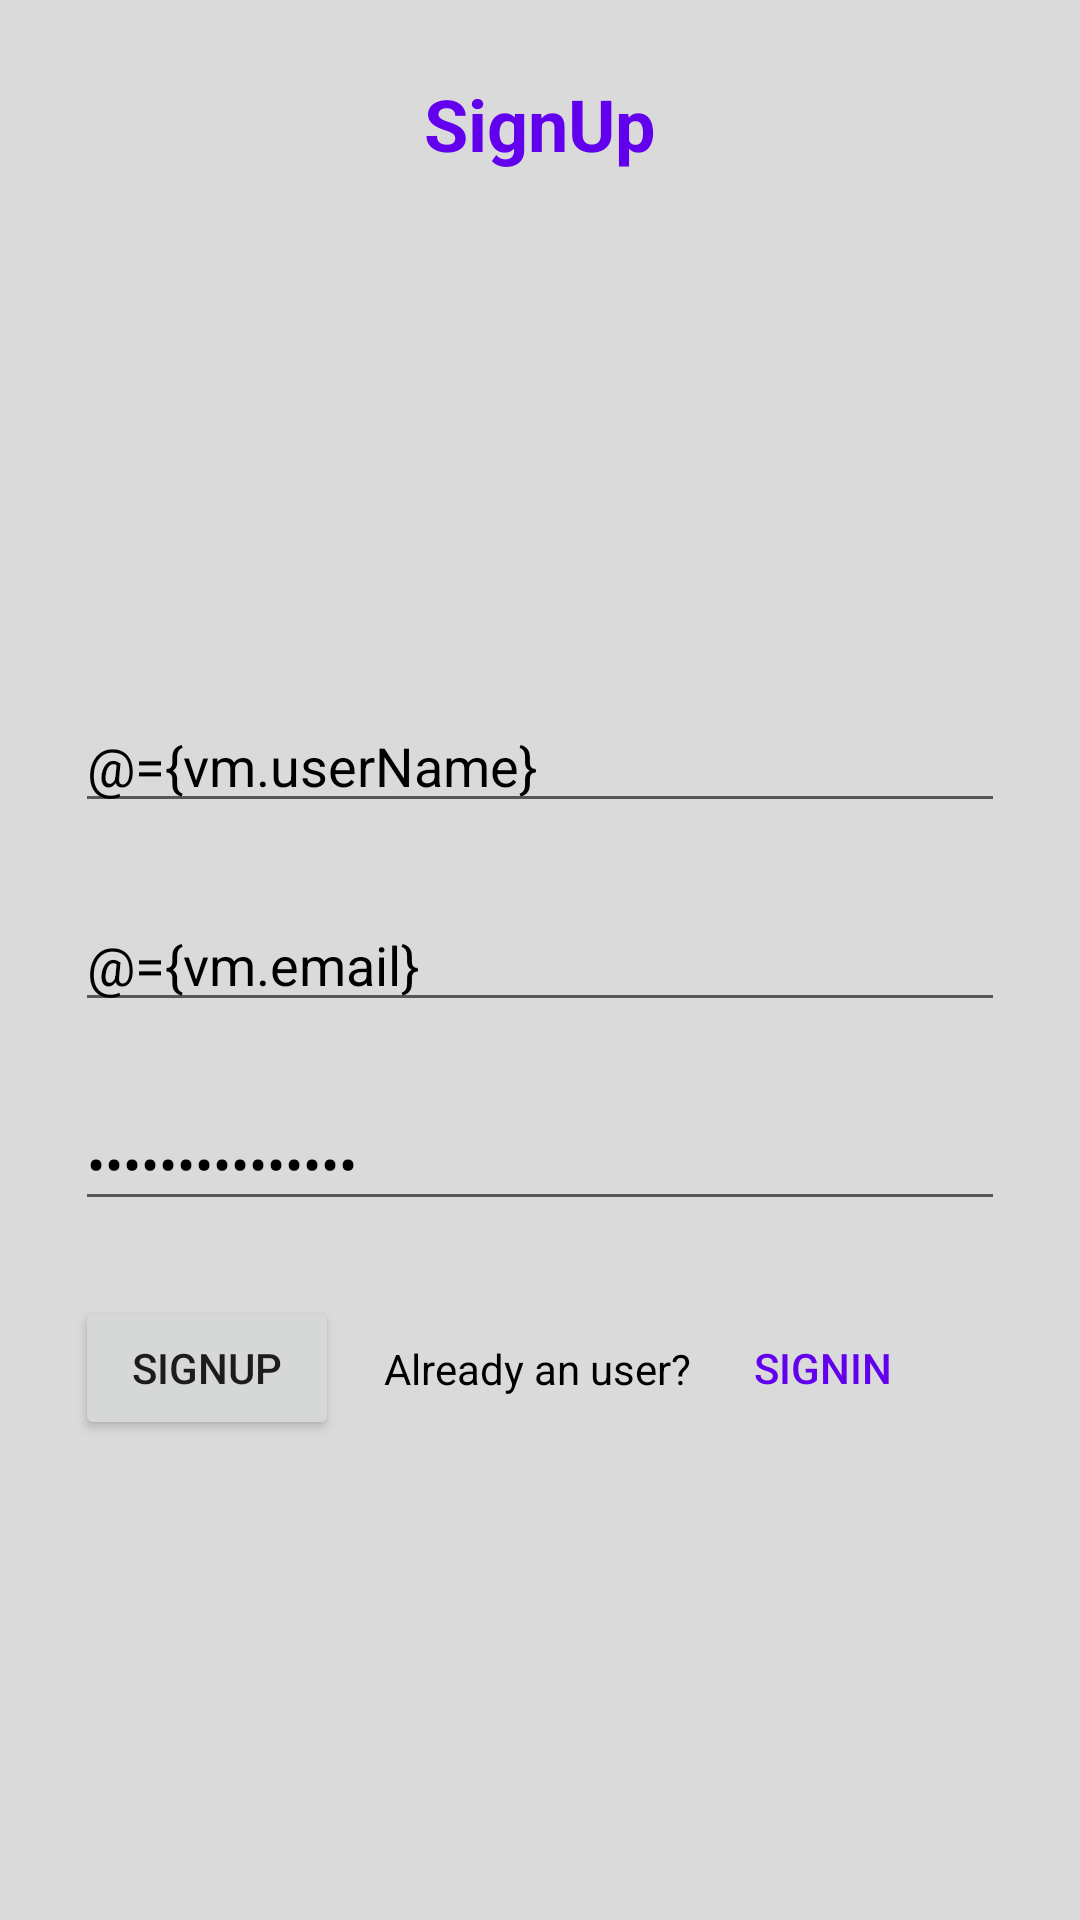

The Android layout XML behind this screen, and the referenced resources:
<!-- AndroidManifest.xml: application theme Theme.ApiIntegrationTest -->
<!-- res/layout/sign_up_fragment.xml -->
<?xml version="1.0" encoding="utf-8"?>
<layout xmlns:android="http://schemas.android.com/apk/res/android"
    xmlns:app="http://schemas.android.com/apk/res-auto"
    xmlns:tools="http://schemas.android.com/tools">

    <data>

        <variable
            name="vm"
            type="com.example.apiintegrationtest.viewModels.SignUpViewModel" />
    </data>

    <androidx.constraintlayout.widget.ConstraintLayout
        android:layout_width="match_parent"
        android:layout_height="match_parent"
        android:background="@color/light_gray_bg"
        android:padding="25dp"
        tools:context=".fragments.SignUpFragment">

        <TextView
            android:layout_width="wrap_content"
            android:layout_height="wrap_content"
            android:text="@string/sign_up"
            android:textColor="@color/purple_500"
            android:textSize="24sp"
            android:textStyle="bold"
            app:layout_constraintEnd_toEndOf="parent"
            app:layout_constraintStart_toStartOf="parent"
            app:layout_constraintTop_toTopOf="parent" />

        <EditText
            android:id="@+id/username"
            android:layout_width="match_parent"
            android:layout_height="wrap_content"
            android:hint="@string/username_plc"
            android:imeOptions="actionNext"
            android:text="@={vm.userName}"
            android:textColor="@color/black"
            android:textColorHint="@color/black"
            app:layout_constraintBottom_toTopOf="@id/email"
            app:layout_constraintEnd_toEndOf="parent"
            app:layout_constraintStart_toEndOf="parent"
            app:layout_constraintTop_toTopOf="parent"
            app:layout_constraintVertical_chainStyle="packed" />

        <EditText
            android:id="@+id/email"
            android:layout_width="match_parent"
            android:layout_height="wrap_content"
            android:layout_marginTop="25dp"
            android:hint="@string/email_plc"
            android:imeOptions="actionNext"
            android:text="@={vm.email}"
            android:textColor="@color/black"
            android:textColorHint="@color/black"
            app:layout_constraintBottom_toTopOf="@id/password"
            app:layout_constraintEnd_toEndOf="parent"
            app:layout_constraintStart_toEndOf="parent"
            app:layout_constraintTop_toBottomOf="@id/username" />

        <EditText
            android:id="@+id/password"
            android:layout_width="match_parent"
            android:layout_height="wrap_content"
            android:layout_marginTop="25dp"
            android:hint="@string/password_plc"
            android:imeOptions="actionDone"
            android:inputType="textPassword"
            android:text="@={vm.password}"
            android:textColor="@color/black"
            android:textColorHint="@color/black"
            app:layout_constraintBottom_toBottomOf="parent"
            app:layout_constraintEnd_toEndOf="@id/email"
            app:layout_constraintStart_toStartOf="@id/email"
            app:layout_constraintTop_toBottomOf="@id/email" />

        <Button
            android:id="@+id/signup"
            android:layout_width="wrap_content"
            android:layout_height="wrap_content"
            android:layout_marginTop="25dp"
            android:onClick="@{()->vm.onSignUpClicked()}"
            android:text="@string/sign_up"
            app:layout_constraintStart_toStartOf="parent"
            app:layout_constraintTop_toBottomOf="@id/password" />

        <TextView
            android:id="@+id/alreadyUser"
            android:layout_width="wrap_content"
            android:layout_height="wrap_content"
            android:layout_marginStart="15dp"
            android:text="@string/already_an_user"
            android:textColor="@color/black"
            app:layout_constraintBottom_toBottomOf="@id/signup"
            app:layout_constraintStart_toEndOf="@id/signup"
            app:layout_constraintTop_toTopOf="@id/signup" />

        <Button
            android:id="@+id/signIn"
            android:layout_width="wrap_content"
            android:layout_height="wrap_content"
            android:background="#00000000"
            android:onClick="@{()->vm.onSignInClicked()}"
            android:text="@string/sign_in"
            android:textColor="@color/purple_500"
            app:layout_constraintStart_toEndOf="@id/alreadyUser"
            app:layout_constraintTop_toTopOf="@id/signup" />


    </androidx.constraintlayout.widget.ConstraintLayout>
</layout>
<!-- resources referenced by this layout -->
<resources>
  <color name="black">#FF000000</color>
  <color name="light_gray_bg">#DADADA</color>
  <color name="purple_500">#FF6200EE</color>
  <string name="already_an_user">Already an user?</string>
  <string name="email_plc">Email</string>
  <string name="password_plc">Password</string>
  <string name="sign_in">SignIn</string>
  <string name="sign_up">SignUp</string>
  <string name="username_plc">Username</string>
  <style name="Theme.ApiIntegrationTest" parent="Theme.MaterialComponents.DayNight.DarkActionBar">
          
          <item name="colorPrimary">@color/purple_500</item>
          <item name="colorPrimaryVariant">@color/purple_700</item>
          <item name="colorOnPrimary">@color/white</item>
          
          <item name="colorSecondary">@color/teal_200</item>
          <item name="colorSecondaryVariant">@color/teal_700</item>
          <item name="colorOnSecondary">@color/black</item>
          
          <item name="android:statusBarColor" tools:targetApi="l">?attr/colorPrimaryVariant</item>
          
      </style>
  <color name="purple_700">#FF3700B3</color>
  <color name="white">#FFFFFFFF</color>
  <color name="teal_200">#FF03DAC5</color>
  <color name="teal_700">#FF018786</color>
</resources>
